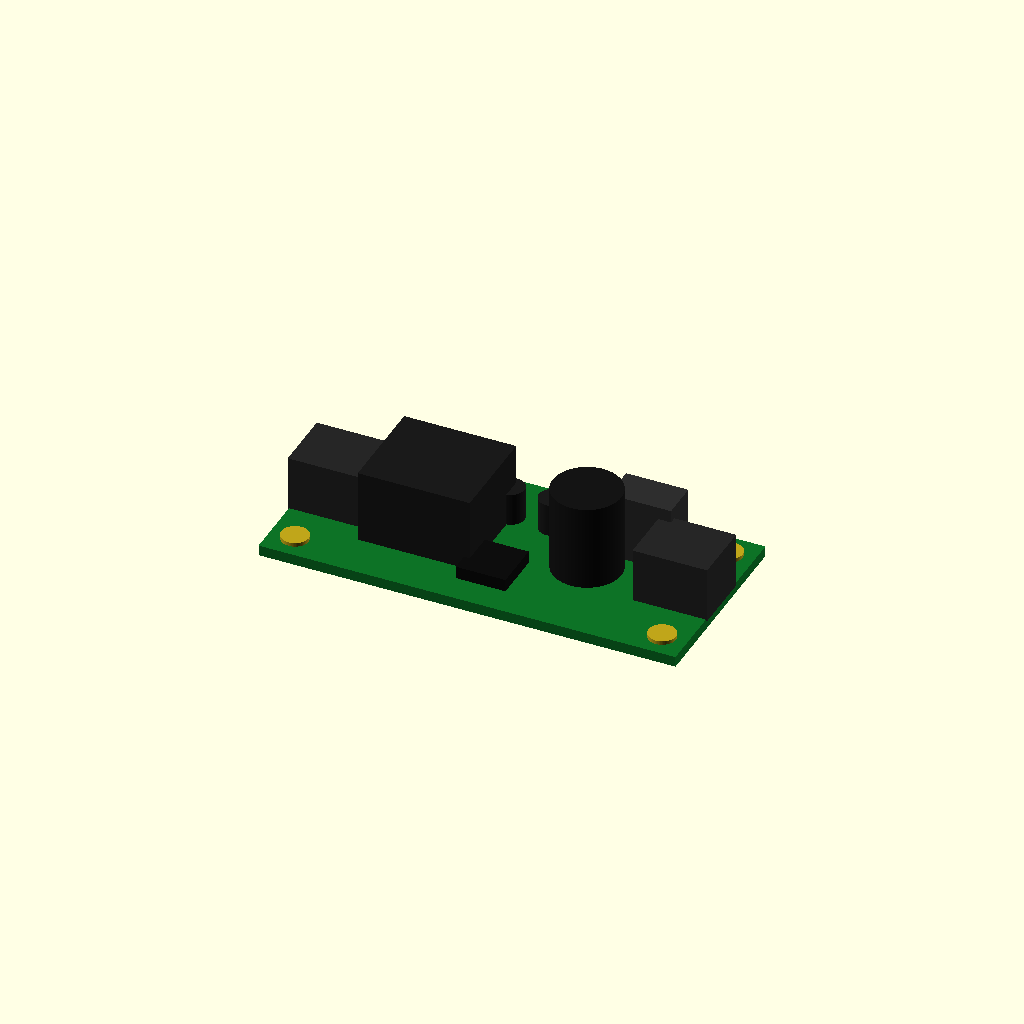
Cell 1: rendered with the file's own defaults.
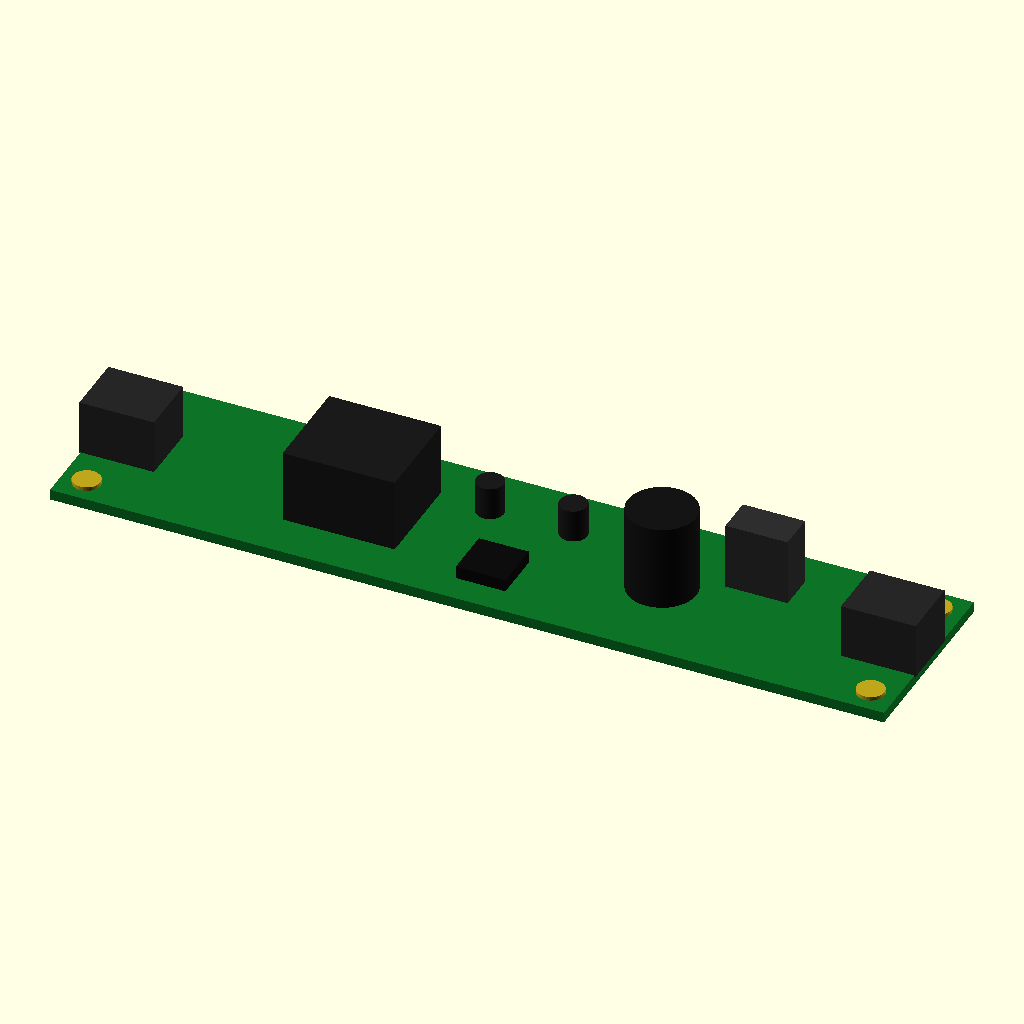
Cell 2: the same model with board_x = 134.
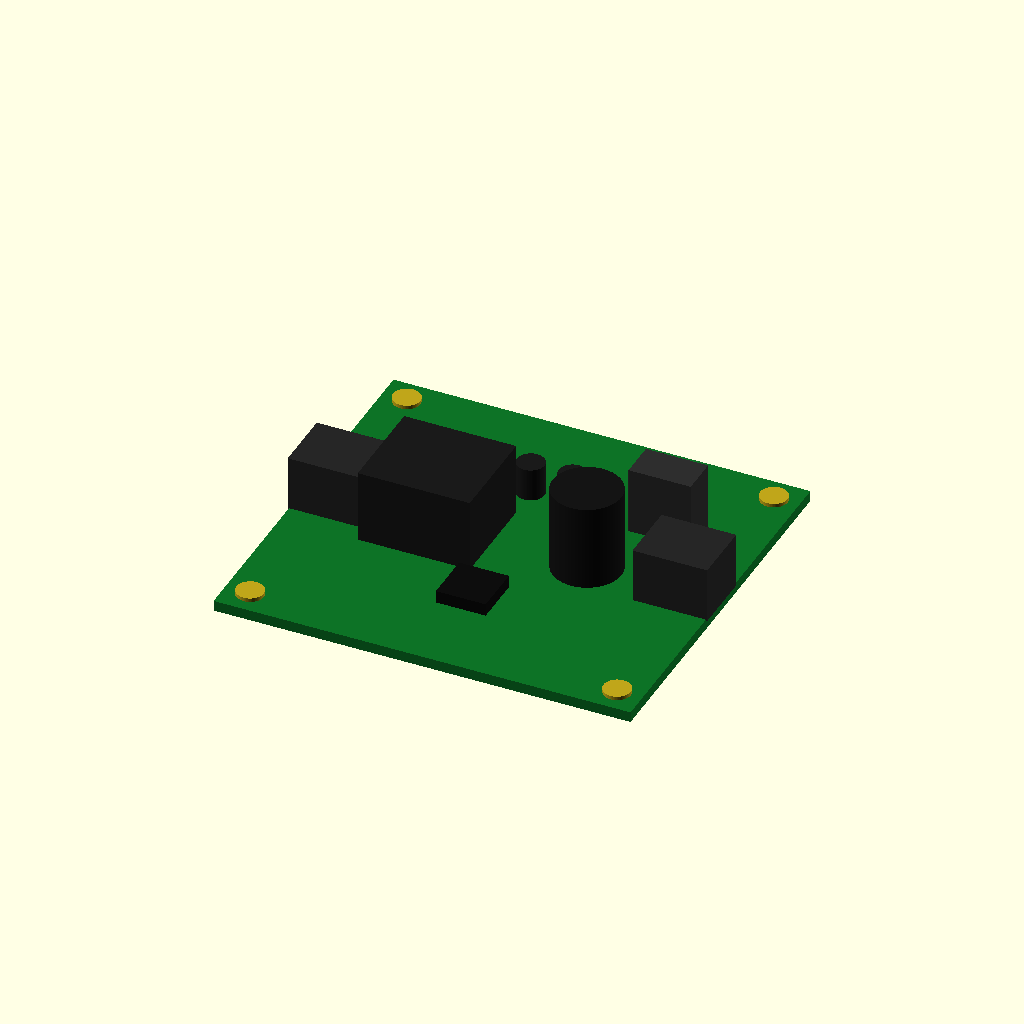
Cell 3: board_y = 62 (everything else at default).
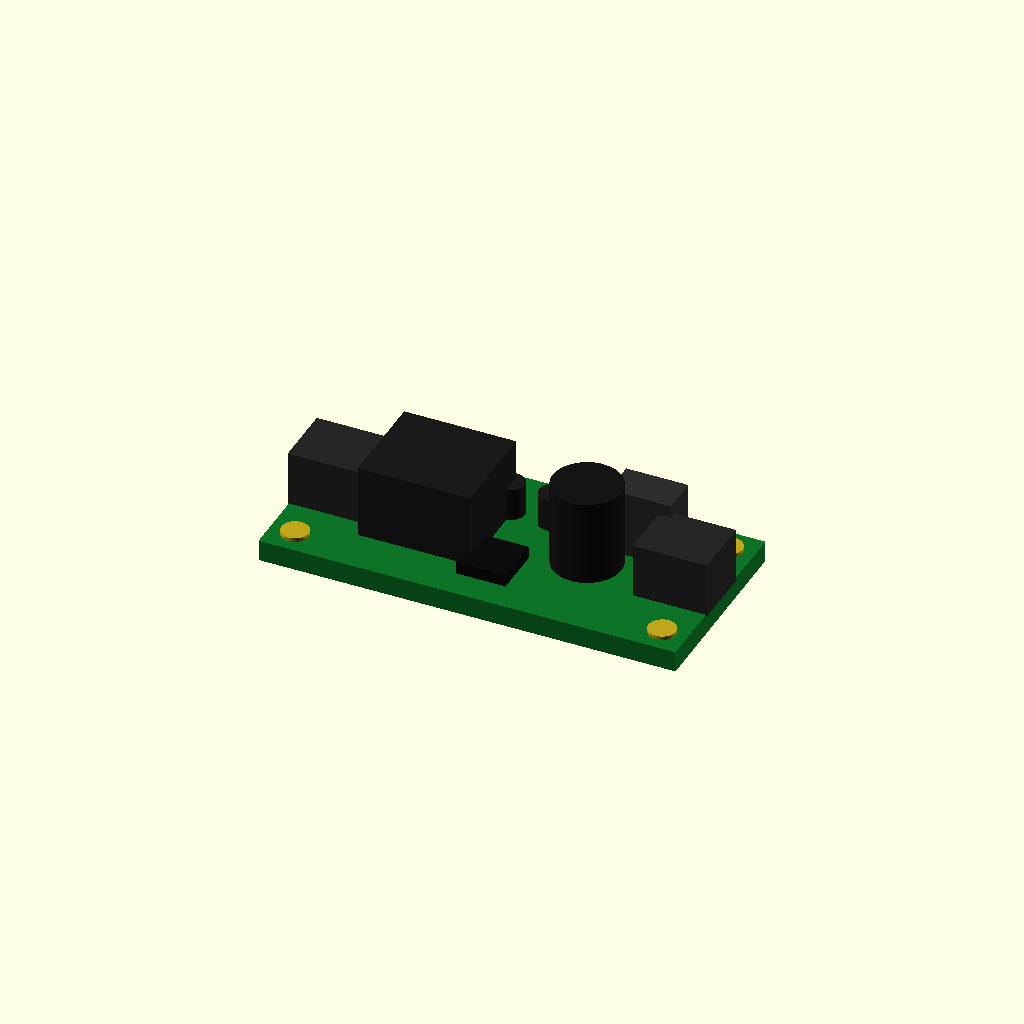
Cell 4: board_th = 3.4 (everything else at default).
One fixed orthographic camera (rotation 55°, 0°, 25°; colour scheme Cornfield) for every cell.
Source of the model, additional_study/matched_effort/results/direct_vlm/scad/pcb__PSU12V1A.scad:
$fn = 64;

// Power supply board overall size (verified by parameters)
board_x = 67.0;
board_y = 31.0;
board_th = 1.7;

eps = 0.2; // small overlap to guarantee one connected solid

module pcb_board() {
    // Centered board for easy, formula-based placement
    color([0.05, 0.45, 0.15])
        cube([board_x, board_y, board_th], center=true);
}

module feature_block(size_xyz, pos_xyz, col=[0.2,0.2,0.2]) {
    // pos_xyz is the CENTER position of the block
    color(col)
        translate(pos_xyz)
            cube(size_xyz, center=true);
}

module feature_cyl(r, h, pos_xyz, col=[0.25,0.25,0.25]) {
    color(col)
        translate(pos_xyz)
            cylinder(r=r, h=h, center=true);
}

union() {
    // PCB
    pcb_board();

    // Common Z placement: sit on top of PCB with slight overlap
    // Any component with height h uses: z = board_th/2 + h/2 - eps
    // This ensures connectivity (no floating parts).

    // AC input terminal block (left edge)
    term_w = 12;
    term_d = 10;
    term_h = 9;
    feature_block(
        [term_w, term_d, term_h],
        [
            -board_x/2 + term_w/2 - eps,
            0,
            board_th/2 + term_h/2 - eps
        ],
        [0.15, 0.15, 0.15]
    );

    // DC output terminal block (right edge)
    out_w = 12;
    out_d = 10;
    out_h = 9;
    feature_block(
        [out_w, out_d, out_h],
        [
            board_x/2 - out_w/2 + eps,
            0,
            board_th/2 + out_h/2 - eps
        ],
        [0.15, 0.15, 0.15]
    );

    // Large transformer/inductor block (center-left)
    mag_w = 18;
    mag_d = 16;
    mag_h = 12;
    feature_block(
        [mag_w, mag_d, mag_h],
        [
            -board_x*0.18,
            0,
            board_th/2 + mag_h/2 - eps
        ],
        [0.10, 0.10, 0.10]
    );

    // Electrolytic capacitor (center-right)
    cap_r = 5.5;
    cap_h = 14;
    feature_cyl(
        cap_r, cap_h,
        [
            board_x*0.18,
            0,
            board_th/2 + cap_h/2 - eps
        ],
        [0.08, 0.08, 0.08]
    );

    // Small heatsink block (upper side, near right)
    hs_w = 10;
    hs_d = 6;
    hs_h = 11;
    feature_block(
        [hs_w, hs_d, hs_h],
        [
            board_x*0.28,
            board_y*0.22,
            board_th/2 + hs_h/2 - eps
        ],
        [0.18, 0.18, 0.18]
    );

    // Controller IC block (lower side, near center)
    ic_w = 8;
    ic_d = 8;
    ic_h = 2.2;
    feature_block(
        [ic_w, ic_d, ic_h],
        [
            0,
            -board_y*0.22,
            board_th/2 + ic_h/2 - eps
        ],
        [0.05, 0.05, 0.05]
    );

    // Two small capacitors (top side)
    sc_r = 2.2;
    sc_h = 5.5;
    for (sx = [-1, 1]) {
        feature_cyl(
            sc_r, sc_h,
            [
                sx * board_x*0.05,
                board_y*0.22,
                board_th/2 + sc_h/2 - eps
            ],
            [0.10, 0.10, 0.10]
        );
    }

    // Mounting hole pads as shallow bosses (still connected solid)
    pad_r = 2.2;
    pad_h = 0.8;
    hole_inset_x = 4.0;
    hole_inset_y = 4.0;
    for (ix = [-1, 1])
    for (iy = [-1, 1]) {
        feature_cyl(
            pad_r, pad_h,
            [
                ix*(board_x/2 - hole_inset_x),
                iy*(board_y/2 - hole_inset_y),
                board_th/2 + pad_h/2 - eps
            ],
            [0.75, 0.65, 0.10]
        );
    }
}
Parameter table extracted from the source (name, type, default, range or options):
board_x: number, default 67
board_y: number, default 31
board_th: number, default 1.7
eps: number, default 0.2
